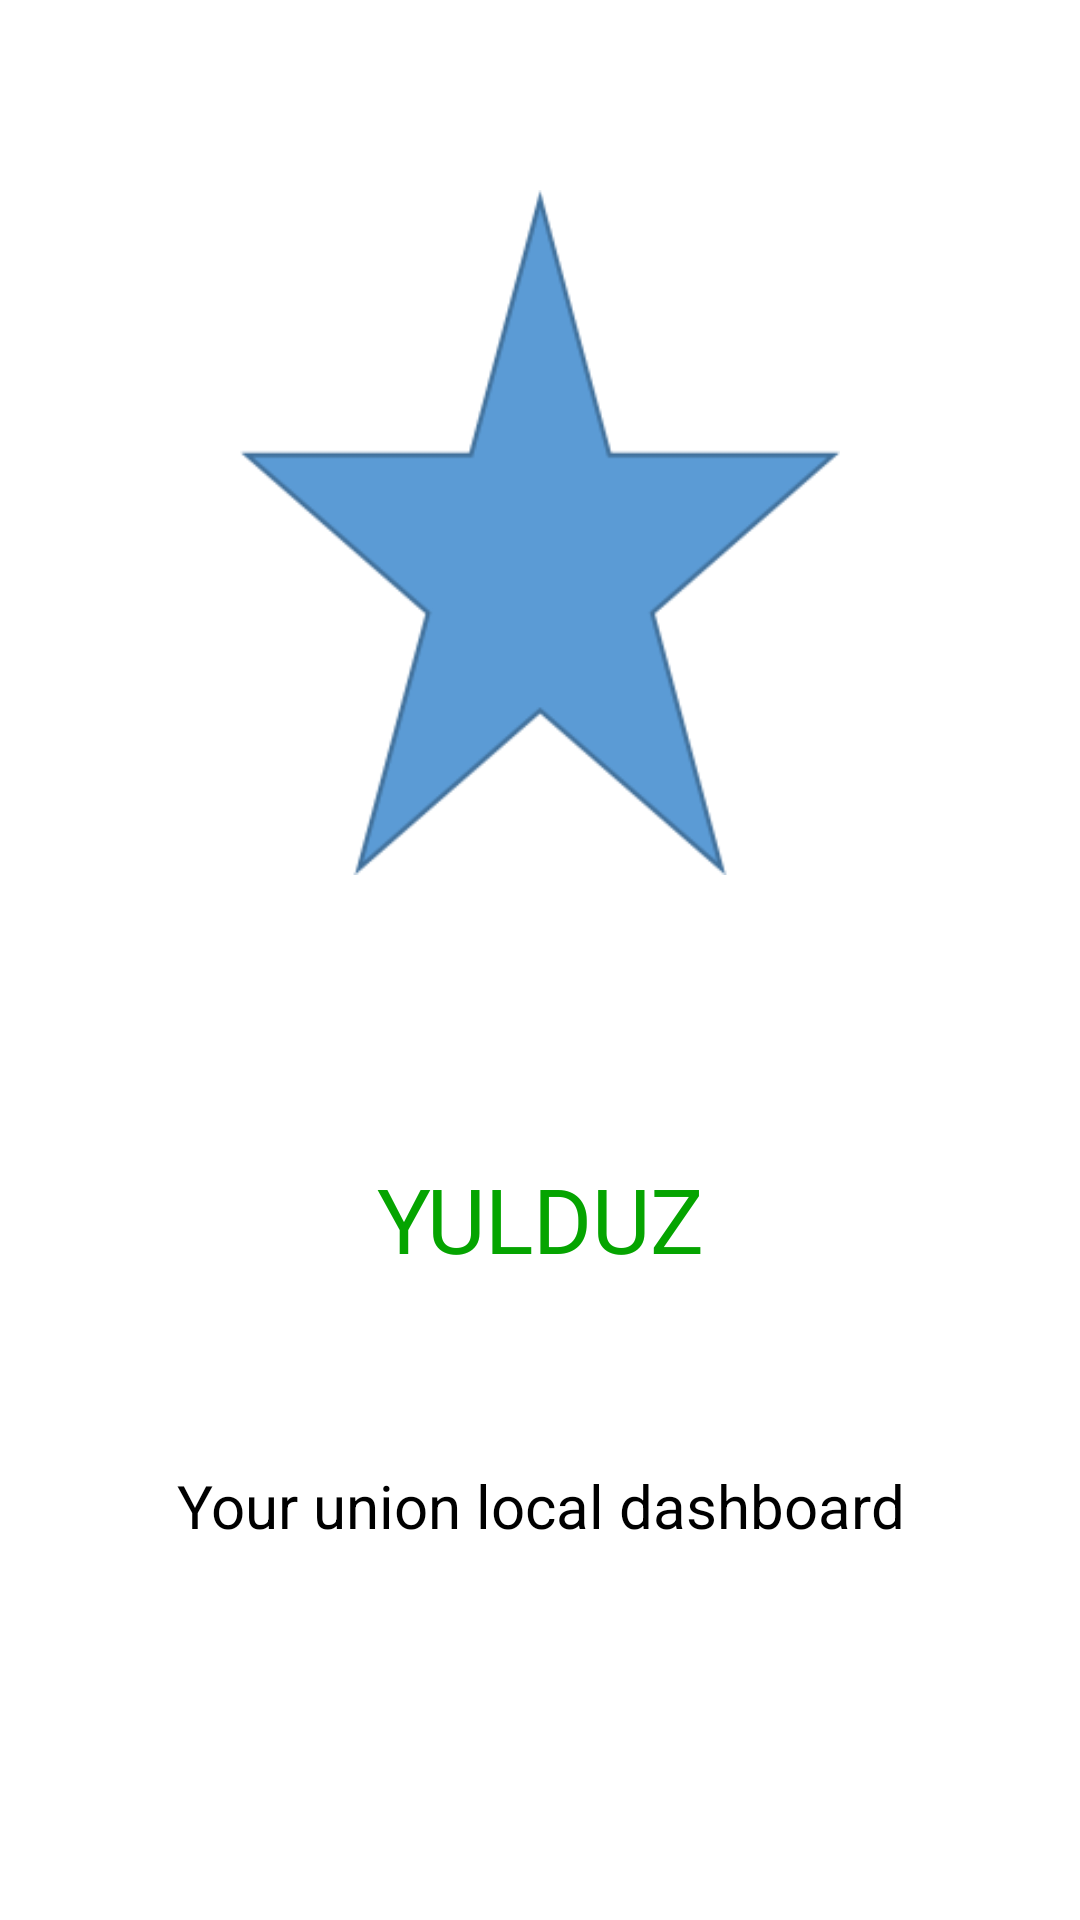

Write the Android layout XML for this screen, with the resource values it uses.
<!-- AndroidManifest.xml: application theme Theme.AppsPermissions -->
<!-- res/layout/fragment_splash.xml -->
<?xml version="1.0" encoding="utf-8"?>
<FrameLayout xmlns:android="http://schemas.android.com/apk/res/android"
    xmlns:tools="http://schemas.android.com/tools"
    android:layout_width="match_parent"
    android:layout_height="match_parent"
    android:background="@color/white"
    tools:context=".presentation.fragments.SplashFragment">


    <LinearLayout
        android:layout_width="match_parent"
        android:layout_height="match_parent"
        android:gravity="center"
        android:orientation="vertical">

        <ImageView
            android:layout_width="200dp"
            android:layout_height="200dp"
            android:layout_gravity="center_horizontal"
            android:layout_weight="5"
            android:src="@drawable/ic_yulduz" />

        <TextView
            android:layout_width="match_parent"
            android:layout_height="wrap_content"
            android:layout_gravity="center_horizontal"
            android:layout_weight="2"
            android:gravity="center"
            android:text="@string/app_name"
            android:textColor="@color/green"
            android:textSize="30sp" />

        <TextView
            android:layout_width="match_parent"
            android:layout_height="wrap_content"
            android:layout_gravity="center_horizontal"
            android:layout_weight="2"
            android:gravity="center"
            android:text="@string/your_union_local_dashboard"
            android:textColor="@color/black"
            android:textSize="20sp" />

        <Space
            android:layout_width="wrap_content"
            android:layout_height="wrap_content"
            android:layout_weight="3" />
    </LinearLayout>

    <androidx.viewpager2.widget.ViewPager2
        android:id="@+id/viewPager2"
        android:layout_width="match_parent"
        android:layout_height="match_parent" />
</FrameLayout>
<!-- resources referenced by this layout -->
<resources>
  <color name="black">#FF000000</color>
  <color name="green">#05A400</color>
  <color name="white">#FFFFFFFF</color>
  <!-- drawable ic_yulduz: png bitmap (drawable, 5265 bytes) -->
  <string name="app_name">YULDUZ</string>
  <string name="your_union_local_dashboard">Your union local dashboard</string>
  <style name="Theme.AppsPermissions" parent="Base.Theme.AppsPermissions" />
  <style name="Base.Theme.AppsPermissions" parent="Theme.Material3.DayNight.NoActionBar">
          
          
      </style>
</resources>
